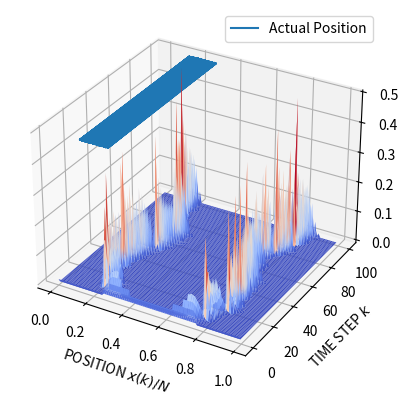

Write the Python code that produced this figure.
"""
Estimating the position of an object moving randomly on 
unit circle in discrete steps. 
"""

import numpy as np
import matplotlib.pyplot as plt 
import matplotlib.cm as cm

from numpy.typing import NDArray

# ----- HELPER FUNCTIONS -----
def calculate_process_noise(p_r):
    '''
    Calculates the process noise v(k-1). 

    Parameters:
        - p_r: Probability of returning 1 
    '''
    return np.random.choice([1, -1], 1, p=[p_r, 1-p_r])[0]

def calculate_next_state(state, num_states):
    '''
    Calculates the next state of object from 
    previous state and previous noise 

    Defined as: x(k) = mod(x(k-1) + v(k-1), N)

    Parameters:
        - state: Current state of the system 
        - noise: Process noise
        - num_states: Number of states of the system 
    '''
    process_noise = calculate_process_noise(R_PROCESS_NOISE_PDF)
    return (state + process_noise) % num_states

def calculate_sensor_noise(epsilon):
    '''
    Calculates the measurement noise of sensor based 
    on +/- epsilon

    Parameters:
        - epsilon: tolerance of range of noise (assuming +/-)
    '''
    return np.random.uniform(-1*epsilon, epsilon)

def calculate_distance_measurement(sensor_position, theta):
    '''
    Model of the distance measurement. 

    Parameters:
        - L: position of measurement sensor
        - theta: position of object on circle
    '''
    sensor_noise = calculate_sensor_noise(E_SENSOR_NOISE_TOLERANCE)
    return np.sqrt((sensor_position - np.cos(theta))**2 + np.sin(theta)**2) + sensor_noise

def calculate_process_model_PDF(state, process_noise_pdf, num_states):
    '''
    Calculates PDF of process model 
    '''
    x_k = calculate_next_state(state, num_states)
    print(x_k)

    if x_k == ((state + 1) % num_states):
        return process_noise_pdf
    elif x_k == ((state - 1) % num_states):
        return 1 - process_noise_pdf

    return 0

def calculate_sensor_model_PDF(sensor_noise_tolerance, sensor_position, theta):
    '''
    Calculates PDF of sensor model
    '''
    z_k = calculate_distance_measurement(sensor_position, theta)

    if np.abs(z_k - np.sqrt((sensor_position - np.cos(theta))**2 - np.sin(theta)**2)) <= sensor_noise_tolerance:
        return 1/(2*sensor_noise_tolerance)

    return 0

def calculate_theta(state, num_states):
    '''
    Calculates the respective theta based on the state.

    Parameters:
        - state: State of the system 
        - num_states: Number of states
    '''
    return 2*np.pi*state/num_states


# Additional functions from solution code 
def calculate_dynamics(k, object_location: NDArray) -> float:
    """
    Calculates the dynamics of the object and returns 
    the measured distance 

    Parameters:
        - k (int): Current time steps
        - object_location: Actual location of the object 
    """

    # Makes the object actually move with certain probability CCW or CW
    if np.random.rand() < P_OBJECT_MOVE_CCW:
        object_location[k, 0] = np.mod(object_location[k-1, 0] + 1, N_NUM_STATES)
    else:
        object_location[k, 0] = np.mod(object_location[k-1, 0] - 1, N_NUM_STATES)

    # Determine object location on unit circle 
    theta = calculate_theta(object_location[k,0], N_NUM_STATES)
    x_location, y_location = np.cos(theta), np.sin(theta)

    # Calculate actual distance to object
    real_distance = np.sqrt((L_SENSOR_DISTANCE - x_location)**2 + y_location**2)
    measured_distance = real_distance + calculate_sensor_noise(E_SENSOR_NOISE_TOLERANCE)

    return measured_distance


def update_prior(k, object_pdf):
    '''
    Predict the next state with given model 

    Parameters:
        - k (int): current time step 
    '''
    prior_pdf = np.zeros((1, N_NUM_STATES))

    for state in range(N_NUM_STATES):
        prior_pdf[:, state] = (
            R_PROCESS_NOISE_PDF * object_pdf[k-1, np.mod(state-1, N_NUM_STATES)] + 
            (1 - R_PROCESS_NOISE_PDF) * object_pdf[k-1, np.mod(state+1, N_NUM_STATES)]
        )
    
    return prior_pdf


def update_measurement(k, prior_pdf, measured_distance, object_pdf):
    """
    Combines prediction with measurement 

    Parameters:
        - k (int): Current time step 
        - prior_pdf [np.ndarray, shape:<1, N>]: Prior distribution 
        - measured_distance [float]: Distance reported by the sensor 
    """
    for i in range(N_NUM_STATES):
        theta =  calculate_theta(i, N_NUM_STATES)
        x_location_hypothesis = np.cos(theta)
        y_location_hypothesis = np.sin(theta)
        distance_hypothesis = np.sqrt((L_SENSOR_DISTANCE - x_location_hypothesis)**2 + y_location_hypothesis**2)

        # This is where the key fusion is included (?)
        obs_meas_cond_prob = 0.0
        if np.abs(measured_distance - distance_hypothesis) < E_SENSOR_NOISE_TOLERANCE:
            obs_meas_cond_prob = 1 / (2*E_SENSOR_NOISE_TOLERANCE)
        else:
            obs_meas_cond_prob = 0.0

        object_pdf[k, i] = obs_meas_cond_prob * prior_pdf[0, i] 


# ----- INITIALIZATION -----
if __name__ == "__main__":
    N_NUM_STATES = 100  # Also number of dicretized parts of circle
    L_SENSOR_DISTANCE = 2.0
    R_PROCESS_NOISE_PDF = 0.50
    E_SENSOR_NOISE_TOLERANCE = 0.50
    K_RECURSIVE_STEPS = 5
    T_MAX_TIME = 100
    P_OBJECT_MOVE_CCW = 0.5

    state_space = np.arange(0, N_NUM_STATES, 1)
    posterior_pdf = np.zeros(N_NUM_STATES)

    # Keeps track of the probability that the object is at a 
    # location i at time t
    object_pdf = np.zeros((T_MAX_TIME + 1, N_NUM_STATES))
    object_pdf[0,:] = 1/N_NUM_STATES * np.ones(N_NUM_STATES)    # Setting to 1/N to indicate all positions are likely    

    object_location = np.zeros((T_MAX_TIME + 1, 1))
    object_location[0, 0] = N_NUM_STATES // 4

    # ----- RECURSION -----
    for k in range(1, T_MAX_TIME + 1):

        measured_distance = calculate_dynamics(k, object_location)
        prior = update_prior(k, object_pdf)
        update_measurement(k, prior, measured_distance, object_pdf)

        # Normalizing the weights
        normalization_constant = np.sum(object_pdf[k, :])

        if normalization_constant > 1e-06:
            object_pdf[k, :] = object_pdf[k, :] / normalization_constant
        else:
            object_pdf[k, :] = object_pdf[0, :]
            print(f"\nRe-initializing estimator at time step {k}")

    print(np.sum(object_pdf, axis=1))

    # Visualize the results
    fig = plt.figure()
    ax = plt.axes(projection="3d")
    ax.set_xlabel("POSITION $x(k)/N$ ")
    ax.set_ylabel("TIME STEP $k$")
    X = np.arange(0, N_NUM_STATES) / N_NUM_STATES
    Y = np.arange(0, T_MAX_TIME + 1)
    X, Y = np.meshgrid(X, Y)
    ax.plot_surface(X, Y, object_pdf, rstride=1, cstride=1, cmap=cm.coolwarm)
    ax.plot3D(
        object_location / N_NUM_STATES,
        np.arange(0, T_MAX_TIME + 1),
        np.ones((T_MAX_TIME + 1, 1)) * np.max(object_pdf),
        label="Actual Position",
    )
    ax.legend()
    plt.show()